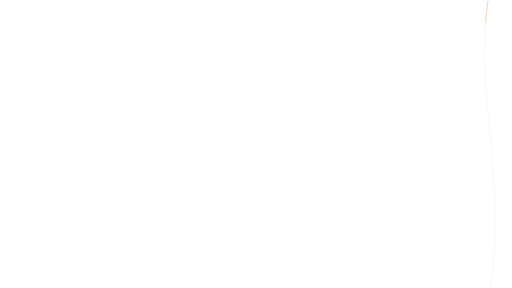
t = 0.00 s
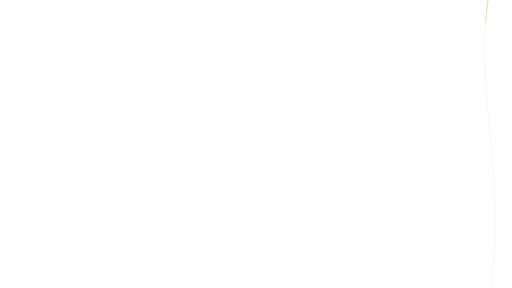
t = 1.28 s
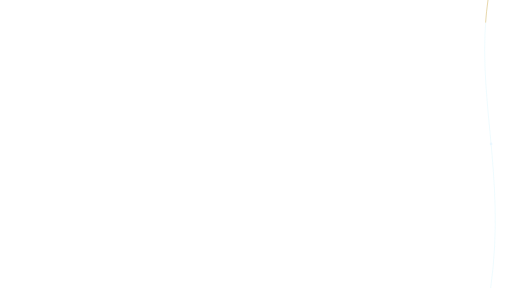
t = 2.55 s
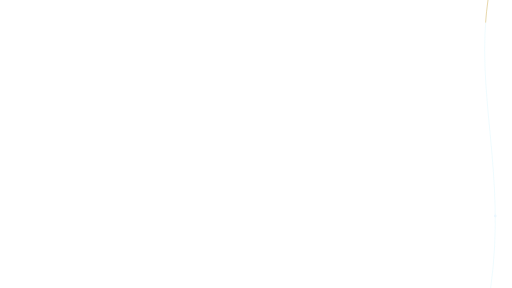
t = 3.83 s

The animated SVG that drew these frames (rendered in a browser with its animation timeline set to each time). Animation: 1 SMIL element (animateMotion=1); one cycle of 5.10 s, repeats indefinitely.

<svg xmlns="http://www.w3.org/2000/svg" xmlns:xlink="http://www.w3.org/1999/xlink" width="1920" height="1080" viewBox="0 0 1920 1080" role="img" aria-labelledby="title desc"><title id="title">Evidence ribbon — Lower detail</title><desc id="desc">Animate a perimeter ribbon around cited content. Loop duration 5.1 seconds. Animate in a modern browser. To use in PowerPoint/video, render frames or record a timed browser playback; SVG import may be static. Transparent source canvas; export alpha as WebM/ProRes 4444 when needed. Preserve animation duration and 1920x1080 aspect ratio. Original artwork, CC BY 4.0. Attribution: AI Update Sources.</desc><defs><linearGradient id="bg" x1="0" y1="0" x2="1" y2="1"><stop stop-color="#061423"/><stop offset="1" stop-color="#0c273d"/></linearGradient><radialGradient id="soft"><stop stop-color="#53d5ec" stop-opacity=".13"/><stop offset="1" stop-color="#53d5ec" stop-opacity="0"/></radialGradient><radialGradient id="quiet"><stop stop-color="#061423" stop-opacity=".40"/><stop offset=".55" stop-color="#061423" stop-opacity=".25"/><stop offset="1" stop-color="#061423" stop-opacity="0"/></radialGradient><linearGradient id="ribbon"><stop stop-color="#53d5ec"/><stop offset=".6" stop-color="#eaf7ff"/><stop offset="1" stop-color="#e5bb69"/></linearGradient></defs><path d="M 1830 0 C 1780 350 1900 650 1840 1080" fill="none" stroke="#53d5ec" stroke-width="1" opacity="0.35" /><path d="M 1830 0 C 1780 350 1900 650 1840 1080" fill="none" stroke="#e5bb69" stroke-width="3" opacity="0.7" stroke-dasharray="85 2400"/><circle r="5" fill="#eaf7ff"><animateMotion path="M 1830 0 C 1780 350 1900 650 1840 1080" dur="5.1s" repeatCount="indefinite"/></circle></svg>
